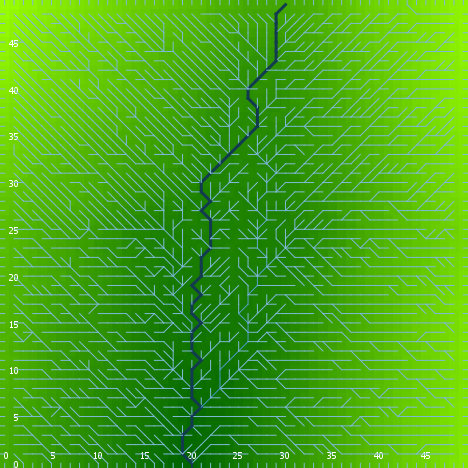

Source data for this figure (header and first rows):
export-world data (NetLogo 6.0.4)
land.nlogo
01/13/2020 23:39:23:329 +0000
RANDOM STATE
0 0 -1727483681 614 -1.6060918575723506 …
GLOBALS
min-pxcor, max-pxcor, min-pycor, max-pycor, perspective, subject, nextIndex, directed-links, ticks, algorithm-style, continentality, display-mode, do-fill-sinks, elevationdistribution, elevationnoise, elevationsmoothstep, featureanglerange, landoceanratio, maxdist, maxelevation, minelevation, numcontinents, numoceans, numranges
0, 49, 0, 49, 0, nobody, 2600, "UNDIRECTED", -1, "C#", 4493, "terrain", true, [0.9152979224507792 2.232275914505169 2.…, 0.4247, 1, 2.154, 1, 34.65, 4.297, 0.02154, 10, 10, 0
TURTLES
who, color, heading, xcor, ycor, shape, label, label-color, breed, hidden?, size, pen-size, pen-mode, points
0, 5, 340, 23, 4, "default", "", 9.9, {breed flowholders}, true, 1, 1, "up", 
1, 85, 95, 39, 47, "default", "", 9.9, {breed flowholders}, true, 1, 1, "up", 
2, 45, 79, 7, 20, "default", "", 9.9, {breed flowholders}, true, 1, 1, "up", 
3, 75, 158, 7, 37, "default", "", 9.9, {breed flowholders}, true, 1, 1, "up", 
4, 35, 354, 23, 14, "default", "", 9.9, {breed flowholders}, true, 1, 1, "up", 
5, 35, 101, 35, 27, "default", "", 9.9, {breed flowholders}, true, 1, 1, "up", 
6, 105, 93, 46, 34, "default", "", 9.9, {breed flowholders}, true, 1, 1, "up", 
7, 55, 349, 32, 39, "default", "", 9.9, {breed flowholders}, true, 1, 1, "up", 
8, 15, 3, 25, 12, "default", "", 9.9, {breed flowholders}, true, 1, 1, "up", 
9, 85, 180, 35, 8, "default", "", 9.9, {breed flowholders}, true, 1, 1, "up", 
10, 5, 234, 24, 20, "default", "", 9.9, {breed flowholders}, true, 1, 1, "up", 
11, 105, 108, 3, 3, "default", "", 9.9, {breed flowholders}, true, 1, 1, "up", 
12, 115, 338, 48, 39, "default", "", 9.9, {breed flowholders}, true, 1, 1, "up", 
13, 95, 226, 15, 1, "default", "", 9.9, {breed flowholders}, true, 1, 1, "up", 
14, 55, 21, 21, 7, "default", "", 9.9, {breed flowholders}, true, 1, 1, "up", 
15, 95, 16, 38, 1, "default", "", 9.9, {breed flowholders}, true, 1, 1, "up", 
16, 25, 311, 21, 41, "default", "", 9.9, {breed flowholders}, true, 1, 1, "up", 
17, 15, 261, 31, 17, "default", "", 9.9, {breed flowholders}, true, 1, 1, "up", 
18, 5, 167, 37, 12, "default", "", 9.9, {breed flowholders}, true, 1, 1, "up", 
19, 75, 203, 11, 34, "default", "", 9.9, {breed flowholders}, true, 1, 1, "up", 
20, 105, 267, 17, 23, "default", "", 9.9, {breed flowholders}, true, 1, 1, "up", 
21, 97, 270, 0, 20, "line half", "", 9.9, {breed flowholders}, false, 1, 1, "up", 
22, 15, 11, 19, 29, "default", "", 9.9, {breed flowholders}, true, 1, 1, "up", 
23, 55, 322, 27, 6, "default", "", 9.9, {breed flowholders}, true, 1, 1, "up", 
24, 55, 146, 41, 22, "default", "", 9.9, {breed flowholders}, true, 1, 1, "up", 
25, 35, 326, 4, 42, "default", "", 9.9, {breed flowholders}, true, 1, 1, "up", 
26, 135, 175, 30, 29, "default", "", 9.9, {breed flowholders}, true, 1, 1, "up", 
27, 55, 184, 3, 29, "default", "", 9.9, {breed flowholders}, true, 1, 1, "up", 
28, 85, 29, 46, 39, "default", "", 9.9, {breed flowholders}, true, 1, 1, "up", 
29, 5, 235, 14, 14, "default", "", 9.9, {breed flowholders}, true, 1, 1, "up", 
30, 5, 322, 26, 23, "default", "", 9.9, {breed flowholders}, true, 1, 1, "up", 
31, 95, 274, 28, 30, "default", "", 9.9, {breed flowholders}, true, 1, 1, "up", 
32, 55, 299, 9, 17, "default", "", 9.9, {breed flowholders}, true, 1, 1, "up", 
33, 75, 329, 43, 34, "default", "", 9.9, {breed flowholders}, true, 1, 1, "up", 
34, 35, 263, 35, 26, "default", "", 9.9, {breed flowholders}, true, 1, 1, "up", 
35, 65, 109, 4, 6, "default", "", 9.9, {breed flowholders}, true, 1, 1, "up", 
36, 97, 180, 22, 0, "line half", "", 9.9, {breed flowholders}, false, 1, 1, "up", 
37, 65, 261, 39, 48, "default", "", 9.9, {breed flowholders}, true, 1, 1, "up", 
38, 105, 47, 35, 32, "default", "", 9.9, {breed flowholders}, true, 1, 1, "up", 
39, 115, 48, 15, 40, "default", "", 9.9, {breed flowholders}, true, 1, 1, "up", 
40, 75, 112, 18, 15, "default", "", 9.9, {breed flowholders}, true, 1, 1, "up", 
41, 15, 265, 42, 40, "default", "", 9.9, {breed flowholders}, true, 1, 1, "up", 
42, 75, 303, 35, 29, "default", "", 9.9, {breed flowholders}, true, 1, 1, "up", 
43, 95, 73, 42, 19, "default", "", 9.9, {breed flowholders}, true, 1, 1, "up", 
44, 97, 90, 49, 47, "line half", "", 9.9, {breed flowholders}, false, 1, 1, "up", 
45, 85, 126, 46, 7, "default", "", 9.9, {breed flowholders}, true, 1, 1, "up", 
46, 35, 312, 2, 31, "default", "", 9.9, {breed flowholders}, true, 1, 1, "up", 
47, 65, 341, 33, 34, "default", "", 9.9, {breed flowholders}, true, 1, 1, "up", 
48, 15, 147, 33, 7, "default", "", 9.9, {breed flowholders}, true, 1, 1, "up", 
49, 125, 117, 22, 15, "default", "", 9.9, {breed flowholders}, true, 1, 1, "up", 
50, 45, 187, 31, 18, "default", "", 9.9, {breed flowholders}, true, 1, 1, "up", 
... 7,530 more rows
